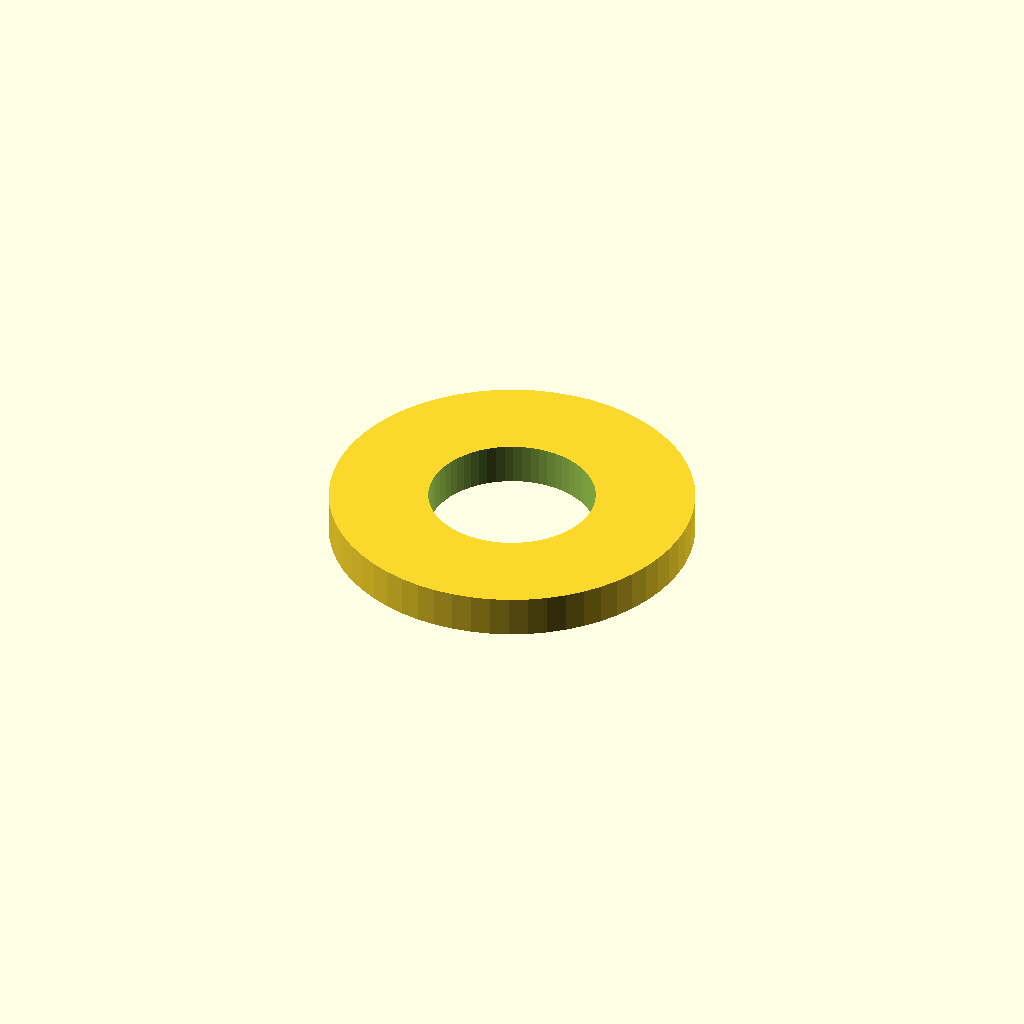
Cell 1: rendered with the file's own defaults.
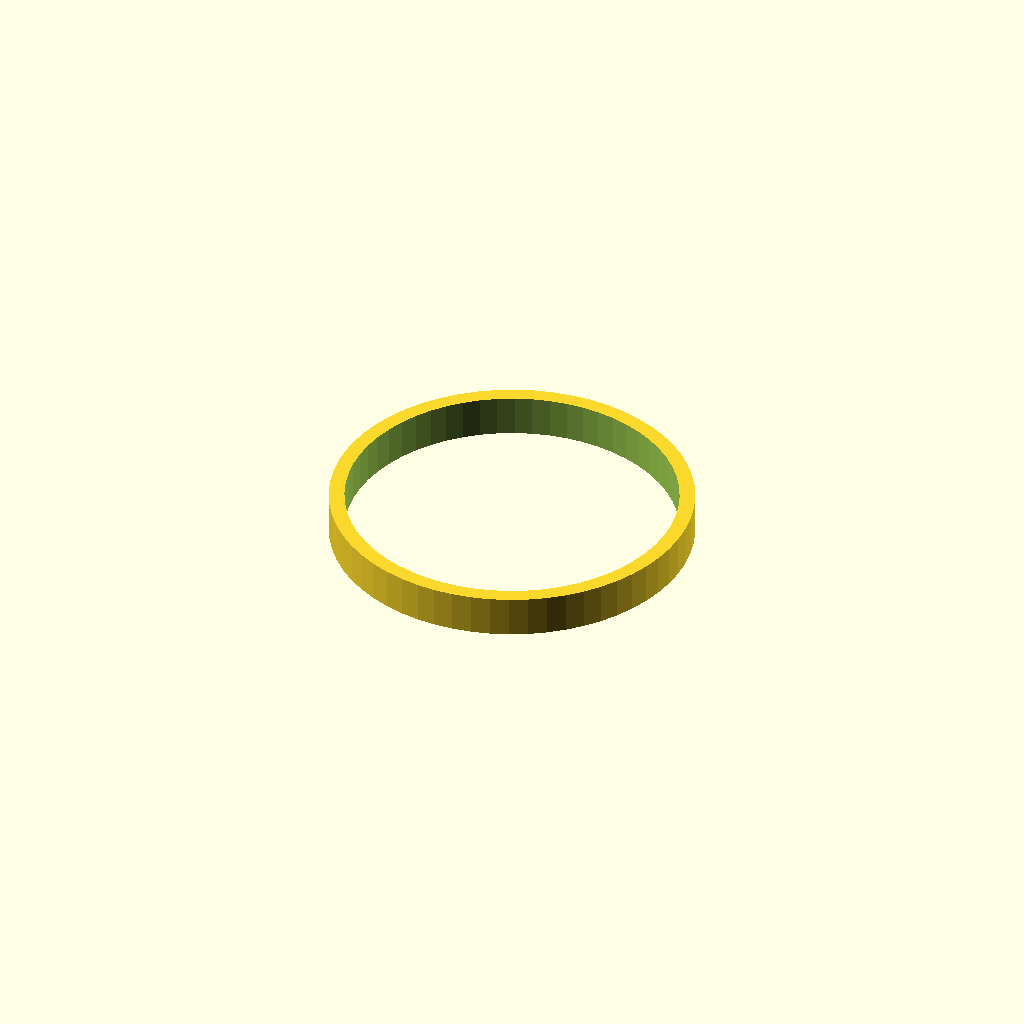
Cell 2 — inner_d set to 6.4, the other parameters unchanged.
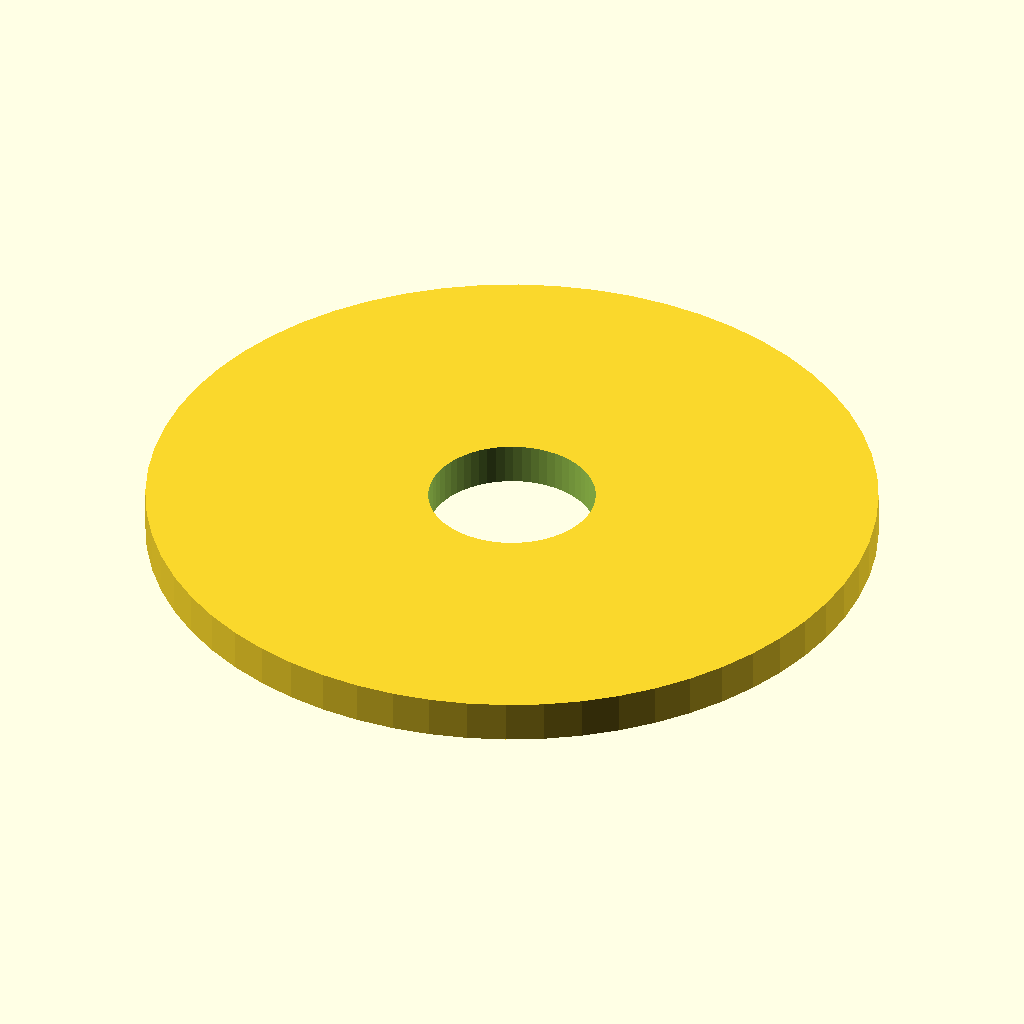
Cell 3: the same model with outer_d = 14.
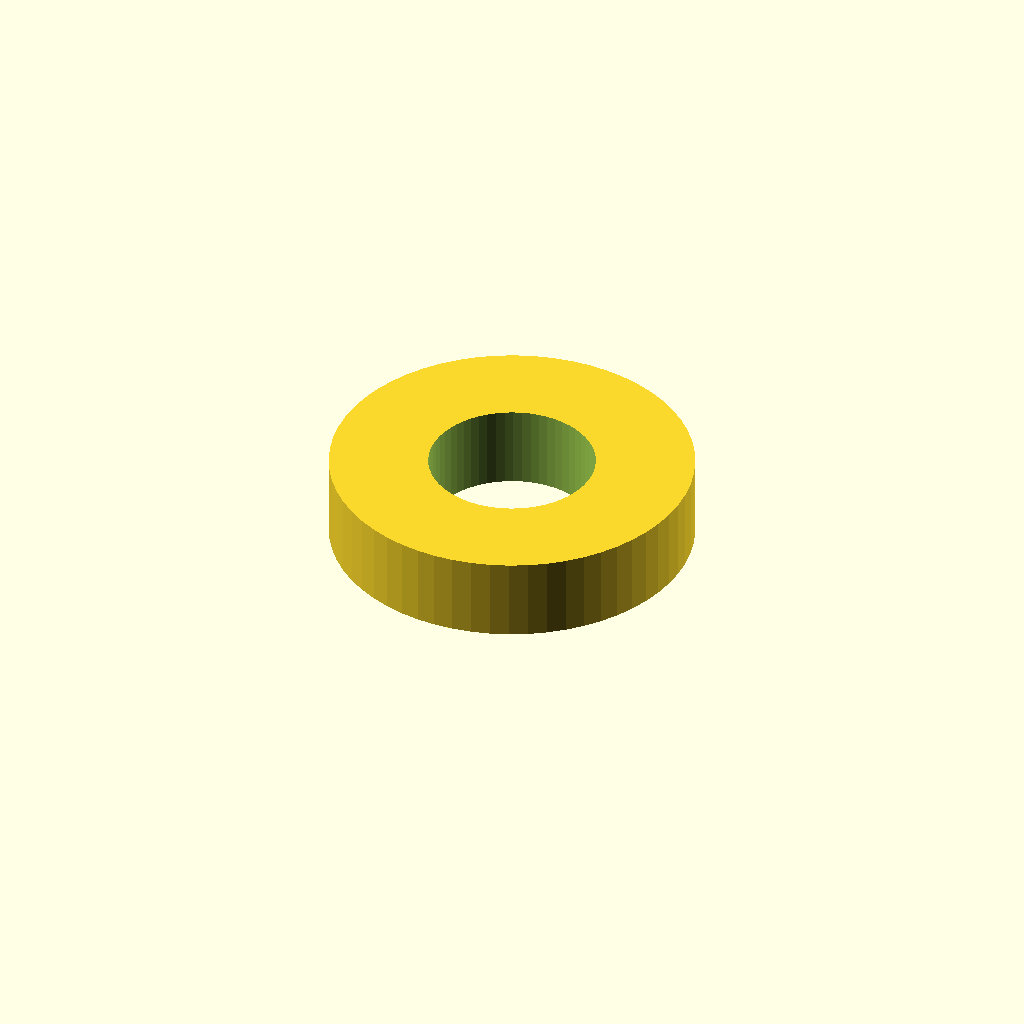
Cell 4: the same model with thickness = 1.6.
All cells are drawn from one camera (rotation 55°, 0°, 25°, orthographic, colour scheme Cornfield), so only the parameter changes between them.
Source of the model, optional_data/data/parts/part_0354.scad:
// Flat metric washer.
$fn = 60;
eps = 0.02;
inner_d = 3.2;
outer_d = 7;
thickness = 0.8;
difference() {
    cylinder(d = outer_d, h = thickness);
    translate([0, 0, -eps]) cylinder(d = inner_d, h = thickness + 2 * eps);
}
Parameter table extracted from the source (name, type, default, range or options):
eps: number, default 0.02
inner_d: number, default 3.2
outer_d: number, default 7
thickness: number, default 0.8
